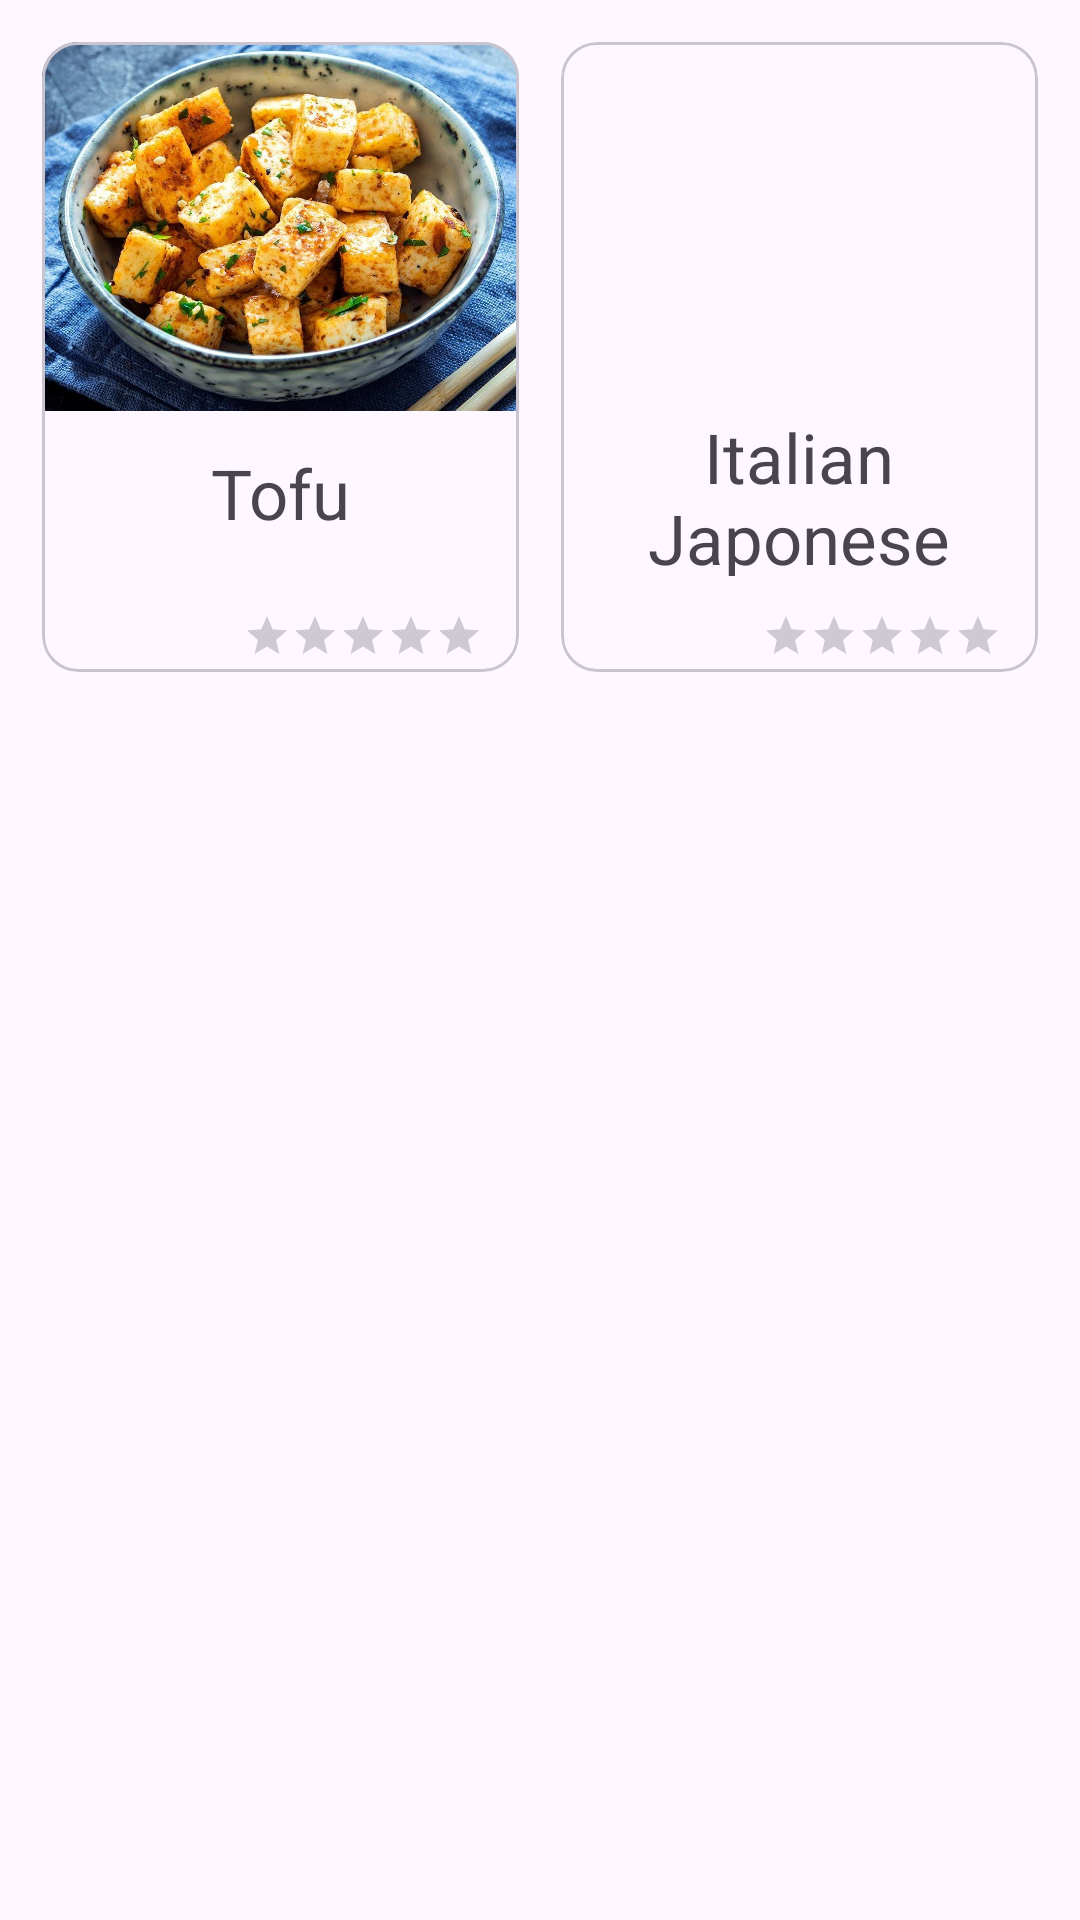

Layout XML and referenced resources for this Android screen:
<!-- AndroidManifest.xml: application theme Theme.DaVegan -->
<!-- res/layout/menu_layout.xml -->
<?xml version="1.0" encoding="utf-8"?>
<LinearLayout xmlns:android="http://schemas.android.com/apk/res/android"
    xmlns:app="http://schemas.android.com/apk/res-auto"
    xmlns:tools="http://schemas.android.com/tools"
    android:layout_width="match_parent"
    android:layout_height="match_parent"
    tools:context=".Menu_activity"
    android:orientation="vertical">

    <LinearLayout
        android:layout_width="match_parent"
        android:layout_height="wrap_content"
        android:orientation="horizontal"
        >
        <com.google.android.material.card.MaterialCardView
            android:layout_width="match_parent"
            android:layout_height="210dp"
            android:layout_weight="1"
            android:layout_marginLeft="14dp"
            android:layout_marginTop="14dp"
            android:layout_marginBottom="14dp"
            android:layout_marginRight="7dp">
    <LinearLayout
        android:layout_width="match_parent"
        android:layout_height="match_parent"
        android:orientation="vertical">
            <ImageView
                android:layout_width="match_parent"
                android:layout_height="123dp"
                android:src="@drawable/tofu"
                android:scaleType="centerCrop"
                />
            <TextView
                android:layout_width="match_parent"
                android:layout_height="55dp"
                android:text="Tofu"
                android:gravity="center"
                android:textSize="23sp"
                android:layout_marginBottom="12dp"

                />
            <RatingBar
                android:layout_width="wrap_content"
                android:layout_height="wrap_content"
                android:numStars="5"
                android:max="5"
                android:rating="0.0"
                android:layout_gravity="end"
                android:layout_marginEnd="12dp"
                style="@style/Widget.AppCompat.RatingBar.Small"
                />
    </LinearLayout>
        </com.google.android.material.card.MaterialCardView>

        <com.google.android.material.card.MaterialCardView
            android:layout_width="match_parent"
            android:layout_height="210dp"
            android:layout_weight="1"
            android:layout_marginLeft="7dp"
            android:layout_marginTop="14dp"
            android:layout_marginBottom="14dp"
            android:layout_marginRight="14dp">

            <LinearLayout
                android:layout_width="match_parent"
                android:layout_height="match_parent"
                android:orientation="vertical">

            <ImageView
                android:layout_width="match_parent"
                android:layout_height="123dp"
                android:scaleType="centerCrop"
                android:src="@drawable/macarrone"
                />
            <TextView
                android:layout_width="match_parent"
                android:layout_height="55dp"
                android:text="Italian Japonese Macarrone"
                android:gravity="center"
                android:textSize="23sp"
                android:layout_marginBottom="12dp"
                />
                <RatingBar
                    android:layout_width="wrap_content"
                    android:layout_height="wrap_content"
                    android:numStars="5"
                    android:max="5"
                    android:rating="0.0"
                    android:layout_gravity="end"
                    android:layout_marginEnd="12dp"
                    style="@style/Widget.AppCompat.RatingBar.Small"
                    />
            </LinearLayout>
        </com.google.android.material.card.MaterialCardView>


    </LinearLayout>


</LinearLayout>
<!-- resources referenced by this layout -->
<resources>
  <!-- drawable tofu: jpg bitmap (drawable, 198035 bytes) -->
  <style name="Theme.DaVegan" parent="Base.Theme.DaVegan" />
  <style name="Base.Theme.DaVegan" parent="Theme.Material3.DayNight.NoActionBar">
          
          
      </style>
</resources>
